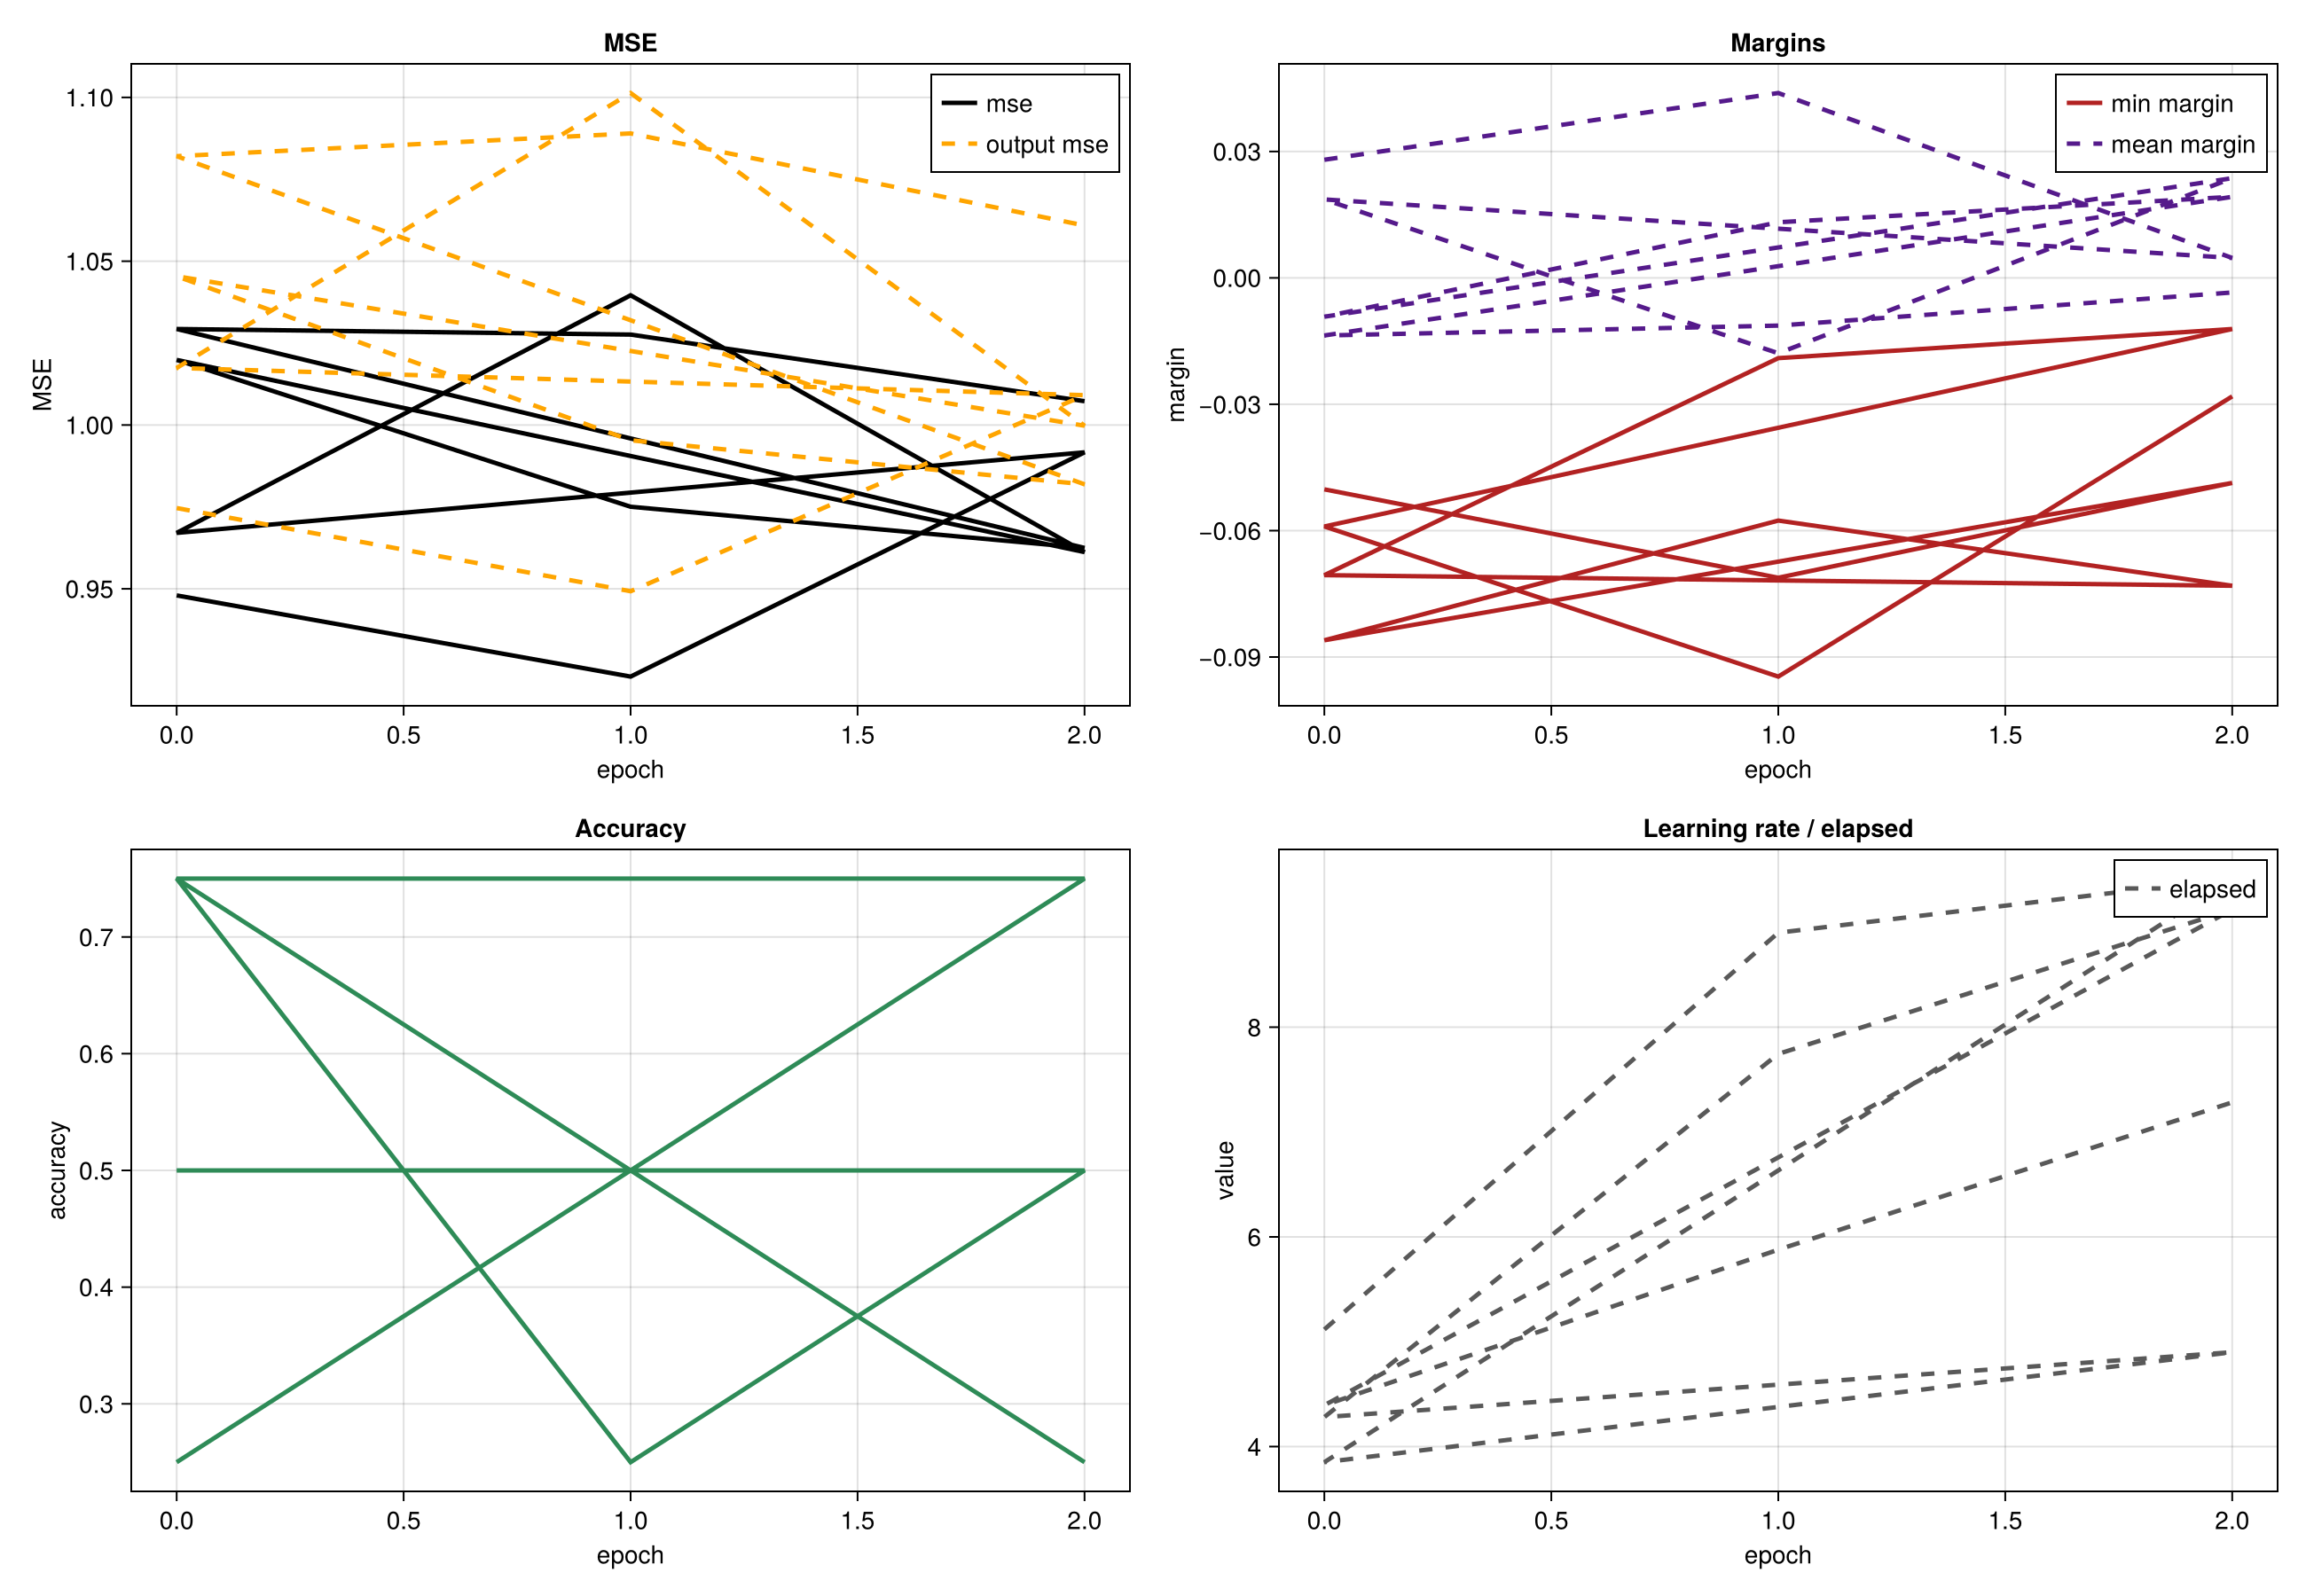

Source data for this figure (header and first rows):
config, hidden_side, radius, periodic, epoch, mse, output_mse, accuracy, all_correct, min_margin, mean_margin, best_mse, best_epoch, best_min_margin, best_margin_epoch, first_all_correct_epoch, gradient_norm, parameter_norm, update_norm, elapsed_seconds, predictions, scores, margins, per_case_mse
h8_r1_open, 8, 1, false, 0, 0.948, 0.9747, 0.75, false, -0.0502, 0.02804, 0.948, 0, -0.0502, 0, -1, NaN, 5.863, NaN, 5.117, 0|0|1|0, -0.0025|-0.0502|0.0584|-0.1015, 0.0025|-0.0502|0.0584|0.1015, 0.995|1.1029|0.8866|0.8074
h8_r1_open, 8, 1, false, 1, 0.9232, 0.9493, 0.5, false, -0.07118, 0.04388, 0.9232, 1, -0.0502, 0, -1, 0.6373, 5.862, 0.08689, 8.901, 0|0|1|1, -0.1848|-0.0712|0.0677|0.0058, 0.1848|-0.0712|0.0677|-0.0058, 0.6645|1.1474|0.8692|1.0117
h8_r1_open, 8, 1, false, 2, 0.9917, 1.009, 0.75, false, -0.04868, 0.004725, 0.9232, 1, -0.04868, 2, -1, 0.6889, 5.86, 0.06186, 9.417, 0|1|1|1, -0.0425|0.0112|0.0139|0.0487, 0.0425|0.0112|0.0139|-0.0487, 0.9168|0.9777|0.9725|1.0997
h8_r10_open, 8, 10, false, 0, 0.9671, 1.017, 0.75, false, -0.08603, 0.01862, 0.9671, 0, -0.08603, 0, -1, NaN, 16.69, NaN, 3.851, 1|1|1|0, 0.086|0.0271|0.0772|-0.0562, -0.086|0.0271|0.0772|0.0562, 1.1795|0.9465|0.8516|0.8907
h8_r10_open, 8, 10, false, 1, 1.04, 1.101, 0.25, false, -0.05761, -0.0179, 0.9671, 0, -0.05761, 1, -1, 1.05, 16.68, 0.2455, 4.378, 1|0|0|0, 0.042|-0.0558|-0.0576|-0.0838, -0.042|-0.0558|-0.0576|0.0838, 1.0859|1.1147|1.1185|0.8394
h8_r10_open, 8, 10, false, 2, 0.9612, 0.9998, 0.5, false, -0.07308, 0.02368, 0.9612, 2, -0.05761, 1, -1, 1.009, 16.68, 0.1798, 4.9, 1|0|1|0, 0.0731|-0.0412|0.0528|-0.1563, -0.0731|-0.0412|0.0528|0.1563, 1.1515|1.0842|0.8973|0.7119
h16_r1_open, 16, 1, false, 0, 1.02, 1.045, 0.5, false, -0.07056, -0.009222, 1.02, 0, -0.07056, 0, -1, NaN, 9.266, NaN, 4.281, 0|0|0|0, -0.0128|-0.0706|-0.0031|-0.024, 0.0128|-0.0706|-0.0031|0.024, 0.9746|1.1461|1.0062|0.9526
h16_r1_open, 16, 1, false, 1, 0.9751, 0.9953, 0.5, false, -0.01905, 0.0132, 0.9751, 1, -0.01905, 1, -1, 0.5451, 9.266, 0.1505, 7.745, 0|0|0|0, -0.0227|-0.0185|-0.0191|-0.0676, 0.0227|-0.0185|-0.0191|0.0676, 0.9551|1.0373|1.0385|0.8693
h16_r1_open, 16, 1, false, 2, 0.9625, 0.9819, 0.75, false, -0.01214, 0.01924, 0.9625, 2, -0.01214, 2, -1, 0.5849, 9.268, 0.1076, 9.122, 0|1|0|0, -0.0454|0.0407|-0.0121|-0.0031, 0.0454|0.0407|-0.0121|0.0031, 0.9113|0.9203|1.0244|0.9939
h16_r10_open, 16, 10, false, 0, 1.029, 1.082, 0.25, false, -0.05901, -0.01368, 1.029, 0, -0.05901, 0, -1, NaN, 46.01, NaN, 4.394, 1|0|0|0, 0.059|-0.0414|-0.0053|-0.051, -0.059|-0.0414|-0.0053|0.051, 1.1215|1.0845|1.0107|0.9006
h16_r10_open, 16, 10, false, 1, 1.028, 1.089, 0.5, false, -0.09465, -0.01133, 1.028, 1, -0.05901, 0, -1, 1.312, 46.02, 0.7415, 5.878, 1|0|1|0, 0.0947|-0.0565|0.0208|-0.085, -0.0947|-0.0565|0.0208|0.085, 1.1983|1.1163|0.9588|0.8371
h16_r10_open, 16, 10, false, 2, 1.007, 1.061, 0.25, false, -0.02813, -0.003466, 1.007, 2, -0.02813, 2, -1, 1.369, 46.03, 0.5286, 7.283, 1|0|1|1, 0.0006|-0.0281|0.0225|0.0077, -0.0006|-0.0281|0.0225|-0.0077, 1.0011|1.057|0.9555|1.0154
